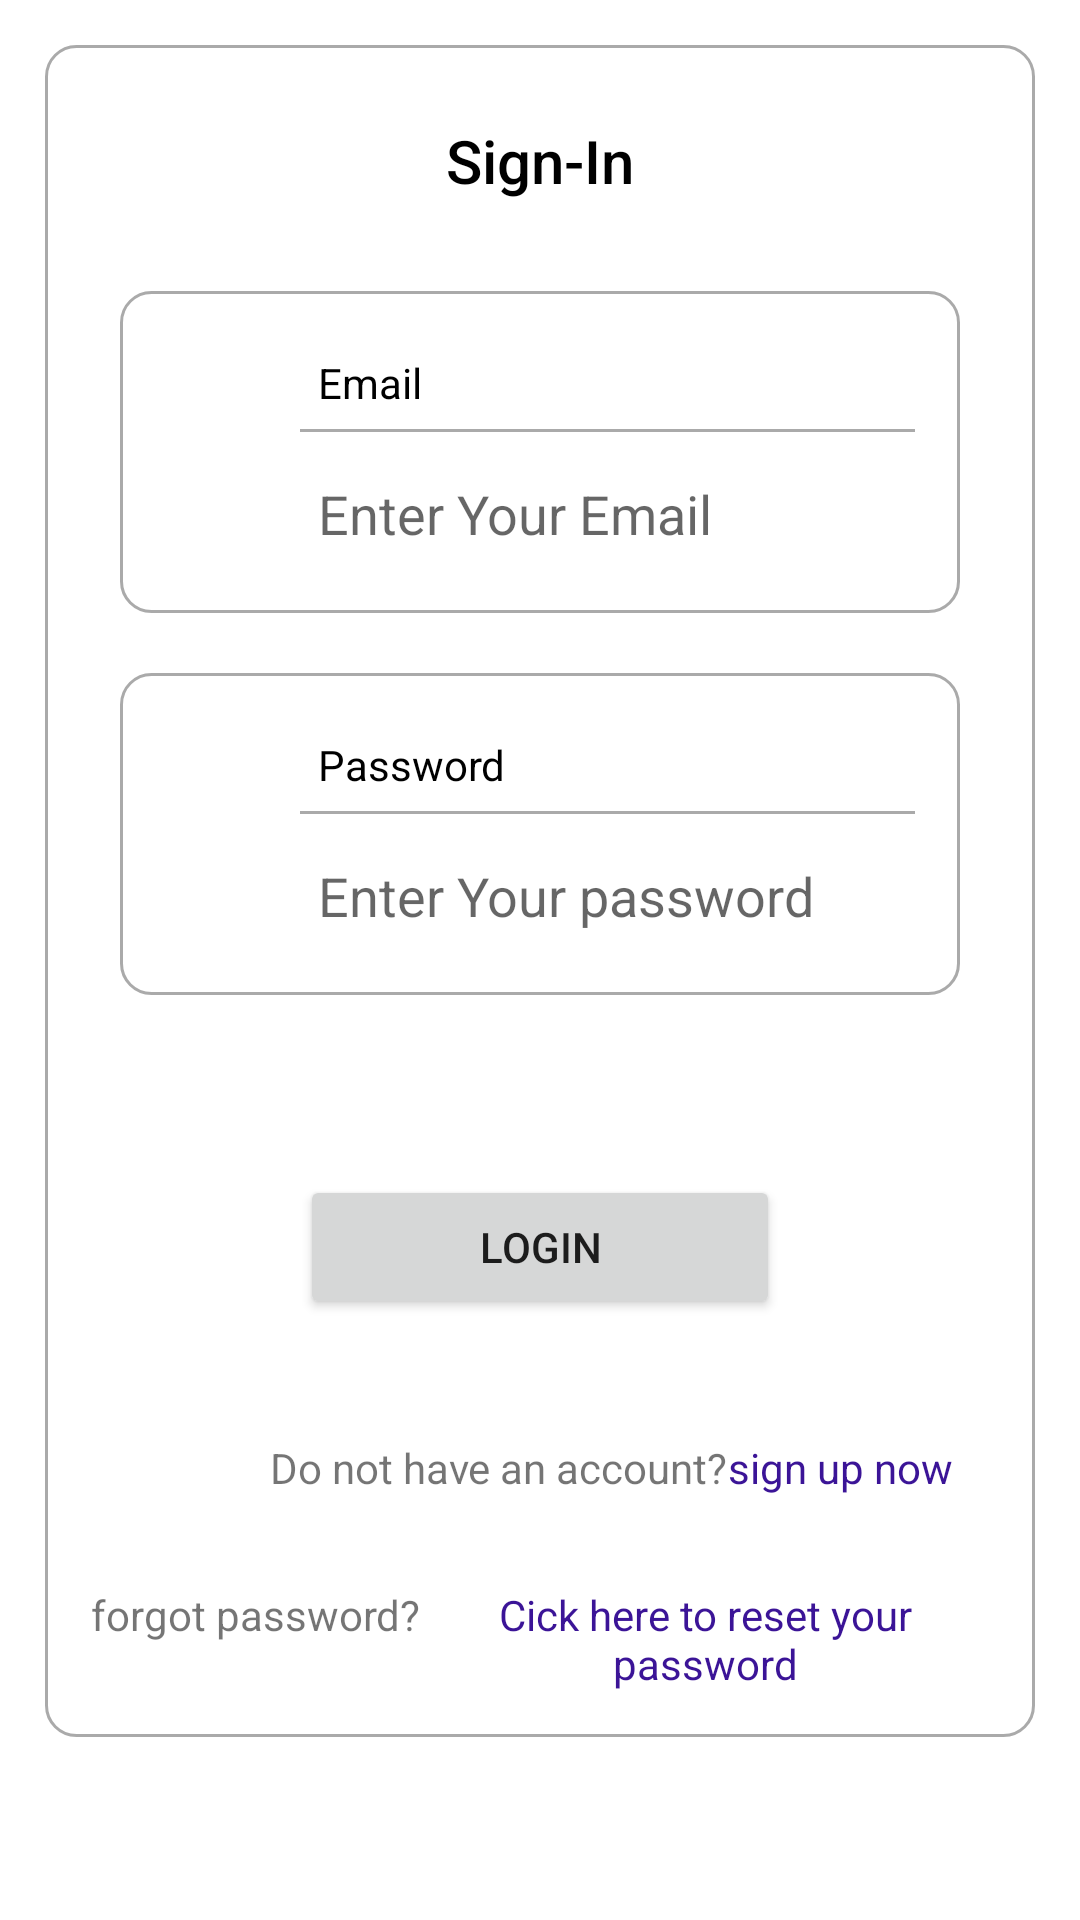

Android layout source for this screen:
<!-- AndroidManifest.xml: application theme Theme.Bankmanagement -->
<!-- res/layout/activity_login.xml -->
<?xml version="1.0" encoding="utf-8"?>
<ScrollView xmlns:android="http://schemas.android.com/apk/res/android"
    xmlns:app="http://schemas.android.com/apk/res-auto"
    xmlns:tools="http://schemas.android.com/tools"
    android:layout_width="match_parent"
    android:layout_height="match_parent"
    tools:context=".LoginActivity"
    android:background="@color/white">




    <RelativeLayout
        android:layout_width="match_parent"
        android:layout_height="wrap_content"
        android:padding="15dp"
        android:layout_margin="15dp"
        android:background="@drawable/border">

    <TextView
        android:id="@+id/textView_login_head"
        android:layout_width="match_parent"
        android:layout_height="wrap_content"
        android:layout_marginTop="10dp"
        android:textColor="@color/black"
        android:text="Sign-In"
        android:textAlignment="center"
        android:textAppearance="@style/TextAppearance.AppCompat.Title" />

        <RelativeLayout
            android:id="@+id/rl_login2"
            android:layout_width="match_parent"
            android:layout_height="wrap_content"
            android:layout_below="@+id/textView_login_head"
            android:layout_marginStart="10dp"
            android:layout_marginTop="30dp"
            android:layout_marginEnd="10dp"
            android:layout_marginBottom="10dp"
            android:background="@drawable/border"
            android:padding="15dp">

            <ImageView
                android:id="@+id/imageViewEmail"
                android:layout_width="35dp"
                android:layout_height="35dp"
                android:layout_centerVertical="true"
                android:layout_marginLeft="5dp"
                android:layout_marginTop="5dp"
                android:layout_marginRight="5dp"

                android:src="@drawable/ic_email">


            </ImageView>

            <TextView
                android:id="@+id/textview_login_email"
                android:layout_width="match_parent"
                android:layout_height="wrap_content"
                android:layout_toEndOf="@+id/imageViewEmail"
                android:padding="6dp"
                android:text="Email "
                android:textColor="@color/black" />


            <View
                android:id="@+id/divider_email"
                android:layout_width="250dp"
                android:layout_height="1dp"
                android:layout_below="@+id/textview_login_email"
                android:layout_centerHorizontal="true"
                android:layout_toEndOf="@+id/imageViewEmail"
                android:background="@android:color/darker_gray">

            </View>


            <EditText
                android:id="@+id/editText_login_email"
                android:layout_width="match_parent"
                android:layout_height="wrap_content"
                android:layout_below="@+id/textview_login_email"
                android:layout_marginTop="10dp"
                android:layout_toEndOf="@+id/imageViewEmail"
                android:background="@android:color/transparent"
                android:hint="Enter Your Email"
                android:inputType="textPersonName"

                android:padding="6dp" />

        </RelativeLayout>

    <RelativeLayout
        android:id="@+id/rl_login3"
        android:layout_width="match_parent"
        android:layout_height="wrap_content"
        android:layout_below="@+id/rl_login2"
        android:layout_marginStart="10dp"
        android:layout_marginTop="10dp"
        android:layout_marginEnd="10dp"
        android:layout_marginBottom="10dp"
        android:background="@drawable/border"
        android:padding="15dp">

        <TextView
            android:layout_width="match_parent"
            android:layout_height="wrap_content"
            android:id="@+id/textview_login_password"
            android:text="Password"
            android:textColor="@color/black"

            android:padding="6dp"
            android:layout_toEndOf="@+id/imageviewpass"/>

        <ImageView
            android:id="@+id/imageviewpass"
            android:layout_width="35dp"
            android:layout_height="35dp"
            android:layout_centerVertical="true"
            android:layout_marginLeft="5dp"
            android:layout_marginTop="5dp"
            android:layout_marginRight="5dp"
            android:src="@drawable/ic_pwd_bw">


        </ImageView>



        <View
            android:id="@+id/divide_pass"
            android:layout_width="250dp"
            android:layout_height="1dp"
            android:layout_below="@+id/textview_login_password"
            android:layout_centerHorizontal="true"
            android:layout_toEndOf="@+id/imageviewpass"
            android:background="@android:color/darker_gray">

        </View>

        <EditText
            android:id="@+id/editText_login_password"
            android:layout_width="320dp"
            android:layout_height="wrap_content"
            android:layout_below="@+id/textview_login_password"
            android:layout_marginTop="10dp"
            android:background="@android:color/transparent"
            android:hint="Enter Your password"
            android:inputType="textPassword"

            android:padding="6dp"
            android:layout_toEndOf="@id/imageviewpass"/>

        <ImageView
            android:id="@+id/showhidepassword"
            android:layout_width="35dp"
            android:layout_height="35dp"
            android:layout_marginTop="10dp"
            android:layout_below="@+id/textview_login_password"
            android:layout_alignParentEnd="true">

        </ImageView>

    </RelativeLayout>




        <Button

            android:layout_width="match_parent"
            android:layout_height="wrap_content"
            android:id="@+id/button_login"
            android:text="Login"
            android:layout_below="@+id/rl_login3"
            android:layout_marginTop="50dp"
            android:layout_marginLeft="70dp"
            android:layout_marginRight="70dp" />



        <RelativeLayout
            android:layout_width="wrap_content"
            android:layout_height="wrap_content"
            android:layout_below="@+id/button_login"
            android:layout_marginTop="10dp"

            android:orientation="vertical"
            android:id="@+id/ll_1">

            <TextView
                android:layout_width="wrap_content"
                android:layout_height="wrap_content"
                android:id="@+id/textview_register"
                android:layout_marginTop="30dp"
                android:text="Do not have an account?"
                android:layout_marginLeft="60dp"
                />




        </RelativeLayout>
        <RelativeLayout
            android:layout_width="match_parent"
            android:layout_height="wrap_content"
            android:layout_below="@+id/button_login"
            android:layout_marginTop="10dp"
            android:orientation="vertical"

            android:id="@+id/ll_2"
            android:layout_toEndOf="@id/ll_1"
            android:gravity="center">

            <TextView
                android:layout_width="match_parent"
                android:layout_height="wrap_content"
                android:id="@+id/textview_register_link"
                android:layout_marginTop="30dp"
                android:text="sign up now"
                android:gravity="start"

                android:textColor="@color/purple_700"/>


        </RelativeLayout>



        <RelativeLayout
            android:layout_width="wrap_content"
            android:layout_height="wrap_content"
            android:layout_below="@+id/ll_1"
            android:orientation="vertical"
            android:id="@+id/ll_3">

            <TextView
                android:layout_width="wrap_content"
                android:layout_height="wrap_content"
                android:id="@+id/textview_forgot_password"
                android:layout_marginTop="30dp"
                android:text="forgot password?"
                android:gravity="center" />




        </RelativeLayout>

        <RelativeLayout
            android:layout_width="match_parent"
            android:layout_height="wrap_content"
            android:layout_below="@+id/ll_2"
            android:orientation="vertical"
            android:layout_toEndOf="@id/ll_3"
            android:id="@+id/ll_4">

            <TextView
                android:layout_width="match_parent"
                android:layout_height="wrap_content"
                android:id="@+id/textview_forgot_password_link"
                android:layout_marginTop="30dp"
                android:text="Cick here to reset your password"
                android:gravity="center"
                android:textColor="@color/purple_700"/>


        </RelativeLayout>




        <ProgressBar
            android:layout_width="wrap_content"
            android:layout_height="wrap_content"

            android:id="@+id/progressbar"
            android:layout_centerHorizontal="true"
            android:layout_centerVertical="true"
            android:elevation="10dp"
            android:visibility="gone"/>




    </RelativeLayout>

</ScrollView>
<!-- resources referenced by this layout -->
<resources>
  <color name="black">#FF000000</color>
  <color name="purple_700">#3B1497</color>
  <color name="white">#FFFFFFFF</color>
  <!-- drawable border (drawable) -->
  <?xml version="1.0" encoding="utf-8"?>
  <shape xmlns:android="http://schemas.android.com/apk/res/android">
  
  
      <solid android:color="@color/white"></solid>
          <stroke android:width="1dp"
              android:color="#AAAAAA" />
  
      <corners android:radius="10dp"/>
  </shape>
  <style name="Theme.Bankmanagement" parent="Theme.MaterialComponents.DayNight.DarkActionBar">
          
          <item name="colorPrimary">@color/purple_500</item>
          <item name="colorPrimaryVariant">@color/purple_700</item>
          <item name="colorOnPrimary">@color/white</item>
          
          <item name="colorSecondary">@color/teal_200</item>
          <item name="colorSecondaryVariant">@color/teal_700</item>
          <item name="colorOnSecondary">@color/black</item>
          
          <item name="android:statusBarColor">?attr/colorPrimaryVariant</item>
          
      </style>
  <color name="purple_500">#00BCD4</color>
  <color name="teal_200">#FF03DAC5</color>
  <color name="teal_700">#FF018786</color>
</resources>
